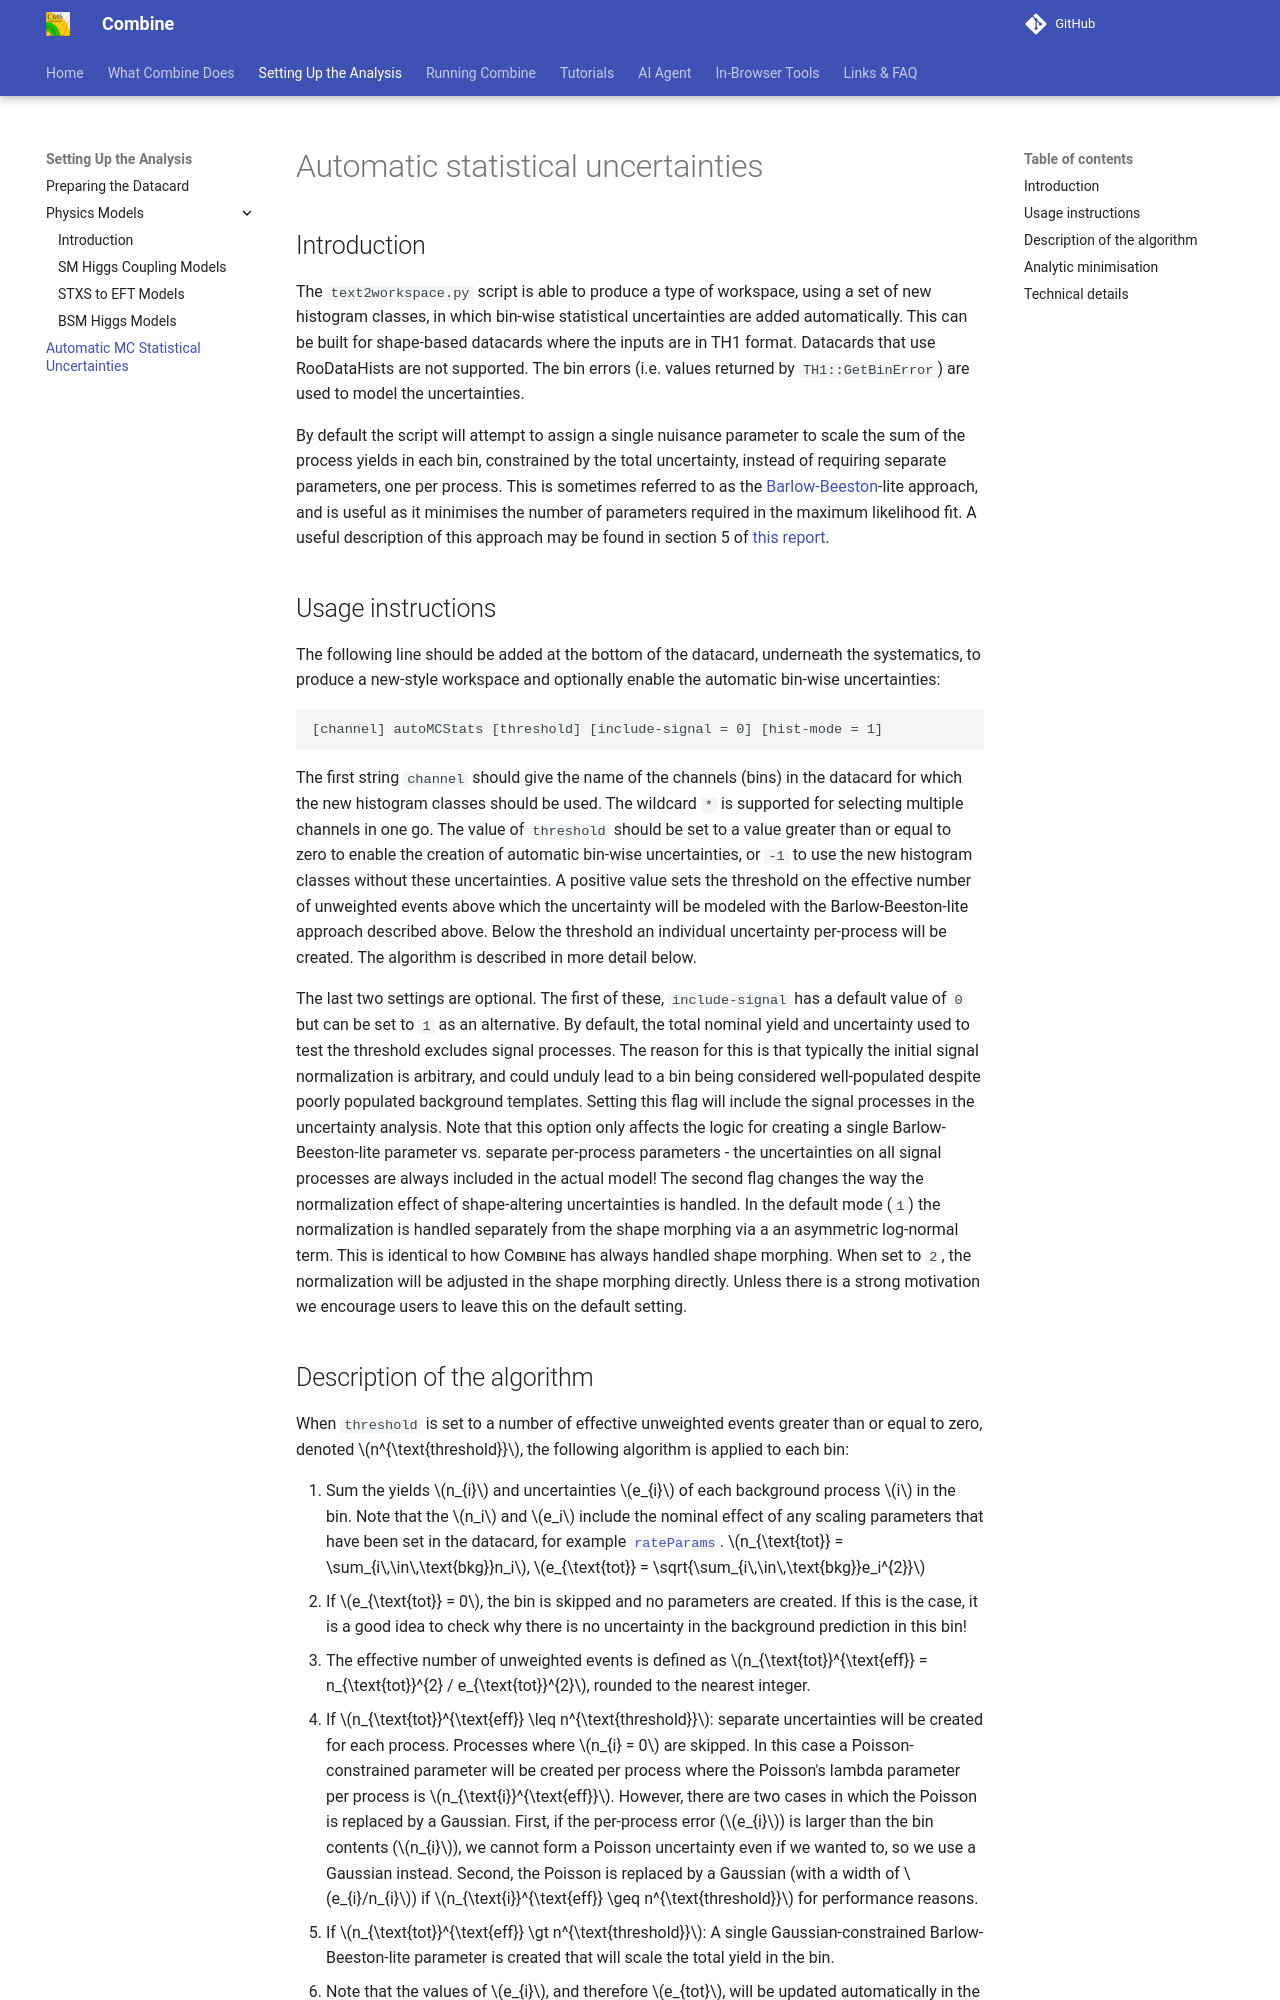

repository: cms-analysis/HiggsAnalysis-CombinedLimit · page: main/part2/bin-wise-stats/index.html · generator: mkdocs

# Automatic statistical uncertainties

## Introduction
The `text2workspace.py` script is able to produce a type of workspace, using a set of new histogram classes, in which bin-wise statistical uncertainties are added automatically. This can be built for shape-based datacards where the inputs are in TH1 format. Datacards that use RooDataHists are not supported. The bin errors (i.e. values returned by `TH1::GetBinError`) are used to model the uncertainties.

By default the script will attempt to assign a single nuisance parameter to scale the sum of the process yields in each bin, constrained by the total uncertainty, instead of requiring separate parameters, one per process. This is sometimes referred to as the [Barlow-Beeston](http://inspirehep.net/record/35053)-lite approach, and is useful as it minimises the number of parameters required in the maximum likelihood fit. A useful description of this approach may be found in section 5 of [this report](https://arxiv.org/pdf/1103.0354.pdf).

## Usage instructions

The following line should be added at the bottom of the datacard, underneath the systematics, to produce a new-style workspace and optionally enable the automatic bin-wise uncertainties:

```nohighlight
[channel] autoMCStats [threshold] [include-signal = 0] [hist-mode = 1]
```

The first string `channel` should give the name of the channels (bins) in the datacard for which the new histogram classes should be used. The wildcard `*` is supported for selecting multiple channels in one go. The value of `threshold` should be set to a value greater than or equal to zero to enable the creation of automatic bin-wise uncertainties, or `-1` to use the new histogram classes without these uncertainties. A positive value sets the threshold on the effective number of unweighted events above which the uncertainty will be modeled with the Barlow-Beeston-lite approach described above. Below the threshold an individual uncertainty per-process will be created. The algorithm is described in more detail below.

The last two settings are optional. The first of these, `include-signal` has a default value of `0` but can be set to `1` as an alternative. By default, the total nominal yield and uncertainty used to test the threshold excludes signal processes. The reason for this is that typically the initial signal normalization is arbitrary, and could unduly lead to a bin being considered well-populated despite poorly populated background templates. Setting this flag will include the signal processes in the uncertainty analysis. Note that this option only affects the logic for creating a single Barlow-Beeston-lite parameter vs. separate per-process parameters - the uncertainties on all signal processes are always included in the actual model! The second flag changes the way the normalization effect of shape-altering uncertainties is handled. In the default mode (`1`) the normalization is handled separately from the shape morphing via a an asymmetric log-normal term. This is identical to how <span style="font-variant:small-caps;">Combine</span> has always handled shape morphing. When set to `2`, the normalization will be adjusted in the shape morphing directly. Unless there is a strong motivation we encourage users to leave this on the default setting.

## Description of the algorithm

When `threshold` is set to a number of effective unweighted events greater than or equal to zero, denoted $n^{\text{threshold}}$, the following algorithm is applied to each bin:

 1. Sum the yields $n_{i}$ and uncertainties $e_{i}$ of each background process $i$ in the bin. Note that the $n_i$ and $e_i$ include the nominal effect of any scaling parameters that have been set in the datacard, for example [`rateParams`](http://cms-analysis.github.io/HiggsAnalysis-CombinedLimit/part2/settinguptheanalysis/#rate-parameters).
$n_{\text{tot}} = \sum_{i\,\in\,\text{bkg}}n_i$, $e_{\text{tot}} = \sqrt{\sum_{i\,\in\,\text{bkg}}e_i^{2}}$
 2. If $e_{\text{tot}} = 0$, the bin is skipped and no parameters are created. If this is the case, it is a good idea to check why there is no uncertainty in the background prediction in this bin!
 3. The effective number of unweighted events is defined as $n_{\text{tot}}^{\text{eff}} = n_{\text{tot}}^{2} / e_{\text{tot}}^{2}$, rounded to the nearest integer.
 4. If $n_{\text{tot}}^{\text{eff}} \leq n^{\text{threshold}}$: separate uncertainties will be created for each process. Processes where $n_{i} = 0$ are skipped. In this case a Poisson-constrained parameter will be created per process where the Poisson's lambda parameter per process is $n_{\text{i}}^{\text{eff}}$. However, there are two cases in which the Poisson is replaced by a Gaussian. First, if the per-process error ($e_{i}$) is larger than the bin contents ($n_{i}$), we cannot form a Poisson uncertainty even if we wanted to, so we use a Gaussian instead. Second, the Poisson is replaced by a Gaussian (with a width of $e_{i}/n_{i}$) if $n_{\text{i}}^{\text{eff}} \geq n^{\text{threshold}}$ for performance reasons.
 5. If $n_{\text{tot}}^{\text{eff}} \gt n^{\text{threshold}}$: A single Gaussian-constrained Barlow-Beeston-lite parameter is created that will scale the total yield in the bin.
 6. Note that the values of $e_{i}$, and therefore $e_{tot}$, will be updated automatically in the model whenever the process normalizations change.
 7. A Gaussian-constrained parameter $\nu$ has a nominal value of zero and scales the yield as $n_{\text{tot}} + \nu \cdot e_{\text{tot}}$. The Poisson-constrained parameters are expressed as a yield multiplier with nominal value one: $n_{i} \cdot v$.

The output from `text2workspace.py` will give details on how each bin has been treated by this algorithm, for example:

<details>
<summary><b>Show example output</b></summary>
<pre><code class="nohighlight">============================================================
Analysing bin errors for: prop_binhtt_et_6_7TeV
Poisson cut-off: 10
